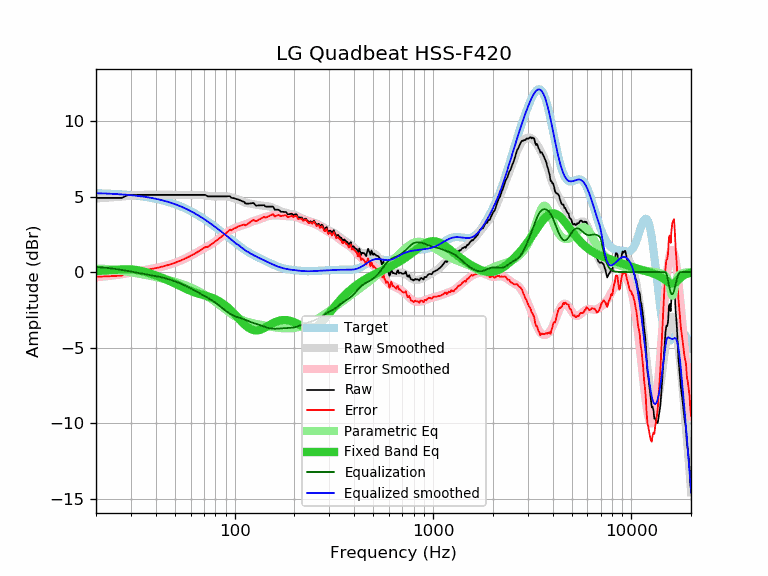

The table this chart was drawn from, first rows:
frequency, raw, error, smoothed, error_smoothed, equalization, parametric_eq, equalized_raw, equalized_smoothed, target
20, 4.91, -0.31, 4.88, -0.35, 0.35, 0.07, 5.26, 5.22, 5.22
21, 4.91, -0.30, 4.89, -0.32, 0.32, 0.08, 5.23, 5.21, 5.21
22, 4.91, -0.29, 4.91, -0.29, 0.29, 0.10, 5.21, 5.20, 5.20
23, 4.91, -0.28, 4.93, -0.27, 0.27, 0.11, 5.18, 5.19, 5.19
24, 4.91, -0.27, 4.95, -0.24, 0.24, 0.13, 5.15, 5.18, 5.18
25, 4.91, -0.26, 4.96, -0.21, 0.21, 0.15, 5.12, 5.17, 5.17
26, 4.91, -0.24, 4.98, -0.18, 0.18, 0.16, 5.09, 5.16, 5.16
27, 4.91, -0.23, 5.00, -0.14, 0.14, 0.17, 5.05, 5.14, 5.14
28, 5.01, -0.12, 5.02, -0.11, 0.11, 0.18, 5.12, 5.13, 5.13
29, 5.11, 0.00, 5.04, -0.07, 0.07, 0.18, 5.18, 5.11, 5.11
30, 5.11, 0.02, 5.06, -0.04, 0.04, 0.17, 5.15, 5.09, 5.09
31, 5.11, 0.04, 5.07, -0.00, 0.00, 0.16, 5.11, 5.07, 5.07
32, 5.11, 0.06, 5.09, 0.03, -0.03, 0.13, 5.08, 5.05, 5.05
33, 5.11, 0.08, 5.10, 0.07, -0.07, 0.10, 5.04, 5.03, 5.03
34, 5.11, 0.10, 5.11, 0.10, -0.10, 0.07, 5.01, 5.01, 5.01
35, 5.11, 0.12, 5.12, 0.13, -0.13, 0.03, 4.98, 4.99, 4.99
36, 5.11, 0.15, 5.12, 0.16, -0.16, -0.02, 4.96, 4.96, 4.96
37, 5.11, 0.17, 5.12, 0.18, -0.18, -0.07, 4.93, 4.94, 4.94
38, 5.11, 0.20, 5.12, 0.21, -0.21, -0.12, 4.90, 4.91, 4.91
39, 5.11, 0.23, 5.12, 0.24, -0.24, -0.17, 4.87, 4.88, 4.88
40, 5.11, 0.26, 5.12, 0.26, -0.26, -0.22, 4.85, 4.85, 4.85
41, 5.11, 0.29, 5.12, 0.29, -0.29, -0.27, 4.82, 4.82, 4.82
42, 5.11, 0.32, 5.11, 0.32, -0.32, -0.32, 4.79, 4.79, 4.79
43, 5.11, 0.35, 5.11, 0.35, -0.35, -0.38, 4.76, 4.76, 4.76
44, 5.11, 0.39, 5.11, 0.39, -0.39, -0.43, 4.72, 4.72, 4.72
45, 5.11, 0.42, 5.11, 0.42, -0.42, -0.48, 4.69, 4.69, 4.69
46, 5.11, 0.46, 5.11, 0.46, -0.46, -0.54, 4.65, 4.65, 4.65
47, 5.11, 0.50, 5.11, 0.50, -0.50, -0.59, 4.62, 4.62, 4.62
48, 5.11, 0.54, 5.11, 0.53, -0.53, -0.65, 4.58, 4.58, 4.58
49, 5.11, 0.57, 5.11, 0.57, -0.57, -0.70, 4.54, 4.54, 4.54
50, 5.11, 0.62, 5.11, 0.62, -0.62, -0.76, 4.50, 4.50, 4.50
51, 5.11, 0.66, 5.11, 0.66, -0.66, -0.81, 4.46, 4.45, 4.45
52, 5.11, 0.70, 5.11, 0.70, -0.70, -0.87, 4.41, 4.41, 4.41
53, 5.11, 0.74, 5.11, 0.74, -0.74, -0.92, 4.37, 4.37, 4.37
54, 5.11, 0.79, 5.11, 0.79, -0.79, -0.97, 4.32, 4.32, 4.32
55, 5.11, 0.83, 5.11, 0.83, -0.83, -1.02, 4.28, 4.28, 4.28
56, 5.11, 0.88, 5.11, 0.88, -0.88, -1.07, 4.23, 4.23, 4.23
57, 5.11, 0.93, 5.11, 0.93, -0.93, -1.12, 4.18, 4.18, 4.18
58, 5.11, 0.97, 5.11, 0.98, -0.98, -1.16, 4.14, 4.14, 4.14
59, 5.11, 1.02, 5.11, 1.03, -1.03, -1.21, 4.09, 4.09, 4.09
60, 5.11, 1.07, 5.11, 1.08, -1.08, -1.25, 4.04, 4.04, 4.04
61, 5.11, 1.12, 5.12, 1.13, -1.13, -1.28, 3.99, 3.99, 3.99
62, 5.11, 1.17, 5.12, 1.18, -1.18, -1.32, 3.93, 3.94, 3.94
63, 5.11, 1.22, 5.12, 1.23, -1.23, -1.35, 3.88, 3.89, 3.89
64, 5.11, 1.28, 5.12, 1.28, -1.28, -1.38, 3.83, 3.84, 3.84
65, 5.11, 1.33, 5.11, 1.33, -1.33, -1.41, 3.78, 3.78, 3.78
66, 5.11, 1.38, 5.11, 1.38, -1.38, -1.44, 3.73, 3.73, 3.73
67, 5.11, 1.43, 5.11, 1.43, -1.43, -1.46, 3.68, 3.68, 3.68
68, 5.11, 1.49, 5.10, 1.48, -1.48, -1.49, 3.64, 3.62, 3.62
69, 5.11, 1.54, 5.09, 1.52, -1.52, -1.51, 3.59, 3.57, 3.57
70, 5.11, 1.59, 5.08, 1.57, -1.57, -1.53, 3.55, 3.52, 3.52
71, 5.11, 1.65, 5.07, 1.61, -1.61, -1.56, 3.50, 3.46, 3.46
72, 5.07, 1.66, 5.06, 1.65, -1.65, -1.58, 3.42, 3.41, 3.41
73, 5.01, 1.66, 5.05, 1.70, -1.70, -1.61, 3.31, 3.36, 3.36
74, 5.01, 1.71, 5.04, 1.74, -1.74, -1.63, 3.27, 3.30, 3.30
75, 5.01, 1.77, 5.03, 1.79, -1.79, -1.66, 3.23, 3.25, 3.25
76, 5.01, 1.82, 5.02, 1.83, -1.83, -1.68, 3.18, 3.19, 3.19
77, 5.01, 1.87, 5.02, 1.88, -1.88, -1.71, 3.13, 3.14, 3.14
78, 5.01, 1.93, 5.01, 1.93, -1.93, -1.74, 3.08, 3.08, 3.08
79, 5.01, 1.98, 5.01, 1.98, -1.98, -1.77, 3.03, 3.03, 3.03
... 553 more rows
